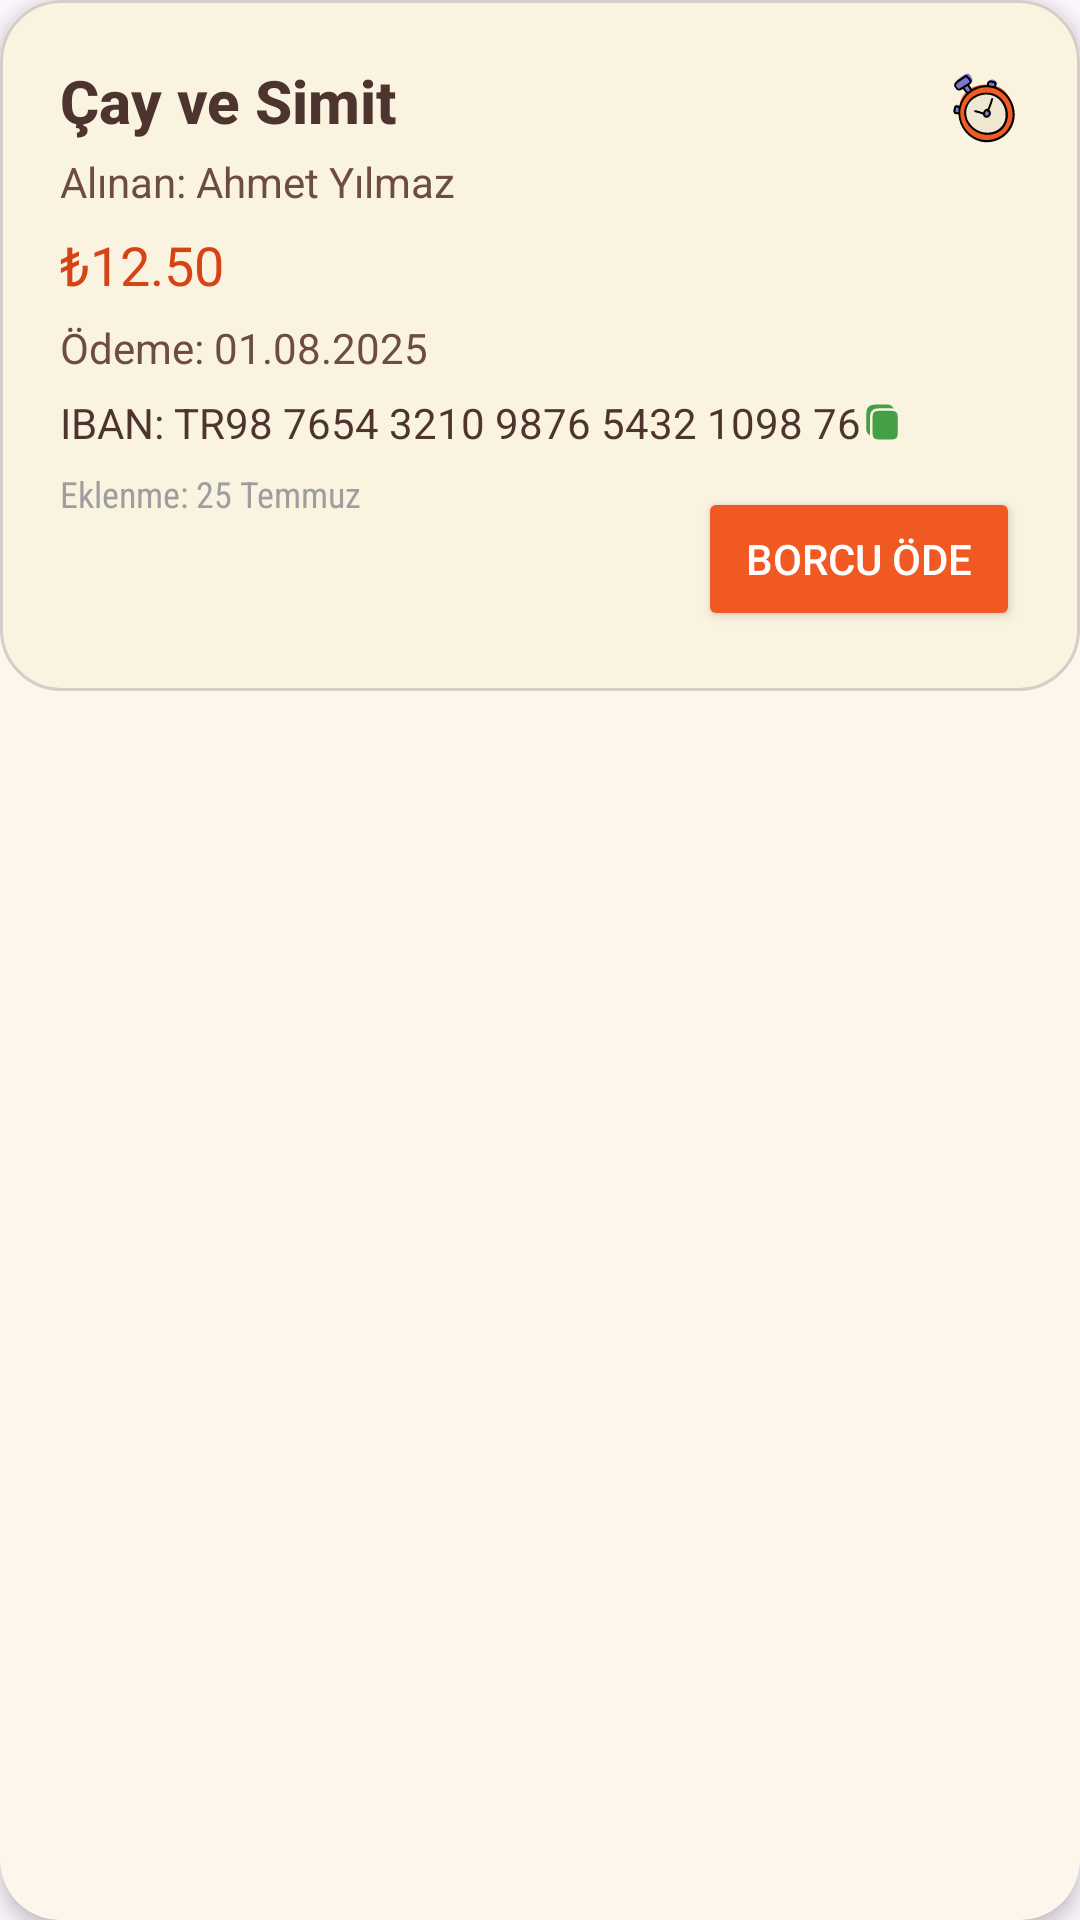

Android layout source for this screen:
<!-- AndroidManifest.xml: application theme Theme.VerGitsin -->
<!-- res/layout/borc_item.xml -->
<androidx.cardview.widget.CardView
    xmlns:android="http://schemas.android.com/apk/res/android"
    xmlns:app="http://schemas.android.com/apk/res-auto"
    android:layout_width="match_parent"
    android:layout_height="wrap_content"
    android:layout_margin="12dp"
    app:cardCornerRadius="20dp"
    app:cardElevation="4dp"
    android:backgroundTint="#FDF6EC">

    <RelativeLayout
        android:layout_width="match_parent"
        android:layout_height="wrap_content"
        android:padding="20dp"
        android:background="@drawable/borc_item_bg">


        <TextView
            android:id="@+id/tvAciklama"
            android:layout_width="wrap_content"
            android:layout_height="wrap_content"
            android:text="Çay ve Simit"
            android:textSize="20sp"
            android:textStyle="bold"
            android:textColor="#4E342E"
            android:fontFamily="sans-serif-medium" />

        
        <TextView
            android:id="@+id/tvKimdenAlindi"
            android:layout_width="wrap_content"
            android:layout_height="wrap_content"
            android:text="Alınan: Ahmet Yılmaz"
            android:textSize="14sp"
            android:textColor="#6D4C41"
            android:layout_below="@id/tvAciklama"
            android:layout_marginTop="2dp"
            android:fontFamily="sans-serif"
            android:background="@drawable/text_view_tiklama_efekt"
            android:paddingVertical="2dp"
            android:clickable="true"
            android:focusable="true"/>

        
        <TextView
            android:id="@+id/tvMiktar"
            android:layout_width="wrap_content"
            android:layout_height="wrap_content"
            android:text="₺12.50"
            android:textSize="18sp"
            android:textColor="#D84315"
            android:fontFamily="sans-serif"
            android:layout_below="@id/tvKimdenAlindi"
            android:layout_marginTop="4dp" />

        <TextView
            android:id="@+id/tvOdenecekTarih"
            android:layout_width="wrap_content"
            android:layout_height="wrap_content"
            android:text="Ödeme: 01.08.2025"
            android:textSize="14sp"
            android:textColor="#6D4C41"
            android:textStyle="normal"
            android:layout_below="@id/tvMiktar"
            android:layout_marginTop="6dp"
            />

        <LinearLayout
            android:id="@+id/ibanLayout"
            android:layout_width="match_parent"
            android:layout_height="wrap_content"
            android:layout_below="@id/tvOdenecekTarih"
            android:layout_marginTop="6dp"
            android:orientation="horizontal"
            android:gravity="center_vertical">

            <TextView
                android:id="@+id/tvIban"
                android:layout_width="wrap_content"
                android:layout_height="wrap_content"
                android:text="IBAN: TR98 7654 3210 9876 5432 1098 76"
                android:textSize="14sp"
                android:textColor="#4E342E"
                android:background="@drawable/text_view_tiklama_efekt"
                android:textStyle="normal" />

            <ImageButton
                android:id="@+id/tvKopyala"
                android:layout_width="14dp"
                android:layout_height="14dp"
                android:src="@drawable/kopyala"
                android:scaleType="centerCrop"
                android:background="@drawable/text_view_tiklama_efekt"
                android:contentDescription="Kopyala IBAN"
                app:tint="#43A047" />
        </LinearLayout>

        
        <TextView
            android:id="@+id/tvZaman"
            android:layout_width="wrap_content"
            android:layout_height="wrap_content"
            android:text="Eklenme: 25 Temmuz"
            android:textSize="12sp"
            android:textColor="#9E9E9E"
            android:layout_below="@id/ibanLayout"
            android:layout_marginTop="6dp"
            android:fontFamily="sans-serif-condensed" />

        <ImageView
            android:id="@+id/icon"
            android:layout_width="24dp"
            android:layout_height="24dp"
            android:src="@drawable/saat"
            android:layout_alignParentEnd="true"
            android:layout_alignTop="@id/tvAciklama"
            android:layout_marginTop="4dp" />
        <TextView
            android:id="@+id/hatirlatici"
            android:layout_width="wrap_content"
            android:layout_height="24dp"
            android:layout_alignTop="@id/tvAciklama"
            android:layout_alignParentEnd="true"
            android:layout_marginTop="4dp"
            android:visibility="gone"
            android:text="Hatırlatıcı eklendi"
            android:textColor="#2196F3"
            android:textStyle="italic" />

        <Button
            android:id="@+id/btnBorcuOde"
            android:layout_width="wrap_content"
            android:layout_height="wrap_content"
            android:text="Borcu Öde"
            android:layout_below="@id/ibanLayout"
            android:layout_marginTop="12dp"
            android:layout_alignParentEnd="true"
            android:backgroundTint="#F05A22"
            android:textColor="#FFFFFF"
            android:paddingLeft="16dp"
            android:paddingRight="16dp"
            android:visibility="visible"
            android:fontFamily="sans-serif-medium" />

        <TextView
            android:id="@+id/odenditext"
            android:layout_width="wrap_content"
            android:layout_height="wrap_content"
            android:layout_below="@id/ibanLayout"
            android:layout_alignParentEnd="true"
            android:layout_marginTop="12dp"
            android:fontFamily="sans-serif-medium"
            android:paddingLeft="16dp"
            android:visibility="gone"
            android:paddingRight="16dp"
            android:text="Ödediniz"
            android:textColor="#0B670F"
            android:textStyle="italic" />

    </RelativeLayout>
</androidx.cardview.widget.CardView>
<!-- resources referenced by this layout -->
<resources>
  <!-- drawable borc_item_bg (drawable) -->
  <shape xmlns:android="http://schemas.android.com/apk/res/android"
      android:shape="rectangle">
      <solid android:color="#FAF3E0" />
      <corners android:radius="20dp" />
      <stroke android:width="1dp" android:color="#D7CCC8" />
  </shape>
  <!-- drawable kopyala (drawable) -->
  <vector xmlns:android="http://schemas.android.com/apk/res/android"
      android:width="800dp"
      android:height="800dp"
      android:viewportWidth="24"
      android:viewportHeight="24">
    <path
        android:pathData="M15.24,2H11.346C9.582,2 8.184,2 7.091,2.148C5.965,2.3 5.054,2.62 4.336,3.341C3.617,4.062 3.298,4.977 3.147,6.107C3,7.205 3,8.608 3,10.379V16.217C3,17.725 3.92,19.017 5.227,19.559C5.16,18.65 5.16,17.374 5.16,16.312L5.16,11.398L5.16,11.302C5.16,10.021 5.16,8.916 5.278,8.032C5.405,7.084 5.691,6.176 6.425,5.439C7.159,4.702 8.064,4.415 9.008,4.287C9.889,4.169 10.989,4.169 12.265,4.169L12.36,4.169H15.24L15.335,4.169C16.611,4.169 17.709,4.169 18.59,4.287C18.063,2.948 16.762,2 15.24,2Z"
        android:fillColor="@color/accent_blue"/>
    <path
        android:pathData="M6.6,11.397C6.6,8.671 6.6,7.308 7.444,6.461C8.287,5.614 9.645,5.614 12.36,5.614H15.24C17.955,5.614 19.313,5.614 20.157,6.461C21,7.308 21,8.671 21,11.397V16.217C21,18.943 21,20.306 20.157,21.153C19.313,22 17.955,22 15.24,22H12.36C9.645,22 8.287,22 7.444,21.153C6.6,20.306 6.6,18.943 6.6,16.217V11.397Z"
        android:fillColor="@color/accent_blue"/>
  </vector>
  <!-- drawable saat: vector/xml drawable (drawable, 8214 chars, omitted) -->
  <!-- drawable text_view_tiklama_efekt (drawable) -->
  <?xml version="1.0" encoding="utf-8"?>
  <ripple xmlns:android="http://schemas.android.com/apk/res/android"
      android:color="#1AF05A22">
      <item android:id="@android:id/mask">
          <shape android:shape="rectangle">
              <solid android:color="@android:color/white" />
              <corners android:radius="6dp"/>
          </shape>
      </item>
  </ripple>
  <style name="Theme.VerGitsin" parent="Base.Theme.VerGitsin" />
  <color name="accent_blue">#3A84FF</color>
  <style name="Base.Theme.VerGitsin" parent="Theme.Material3.DayNight.NoActionBar">
          
          
      </style>
</resources>
